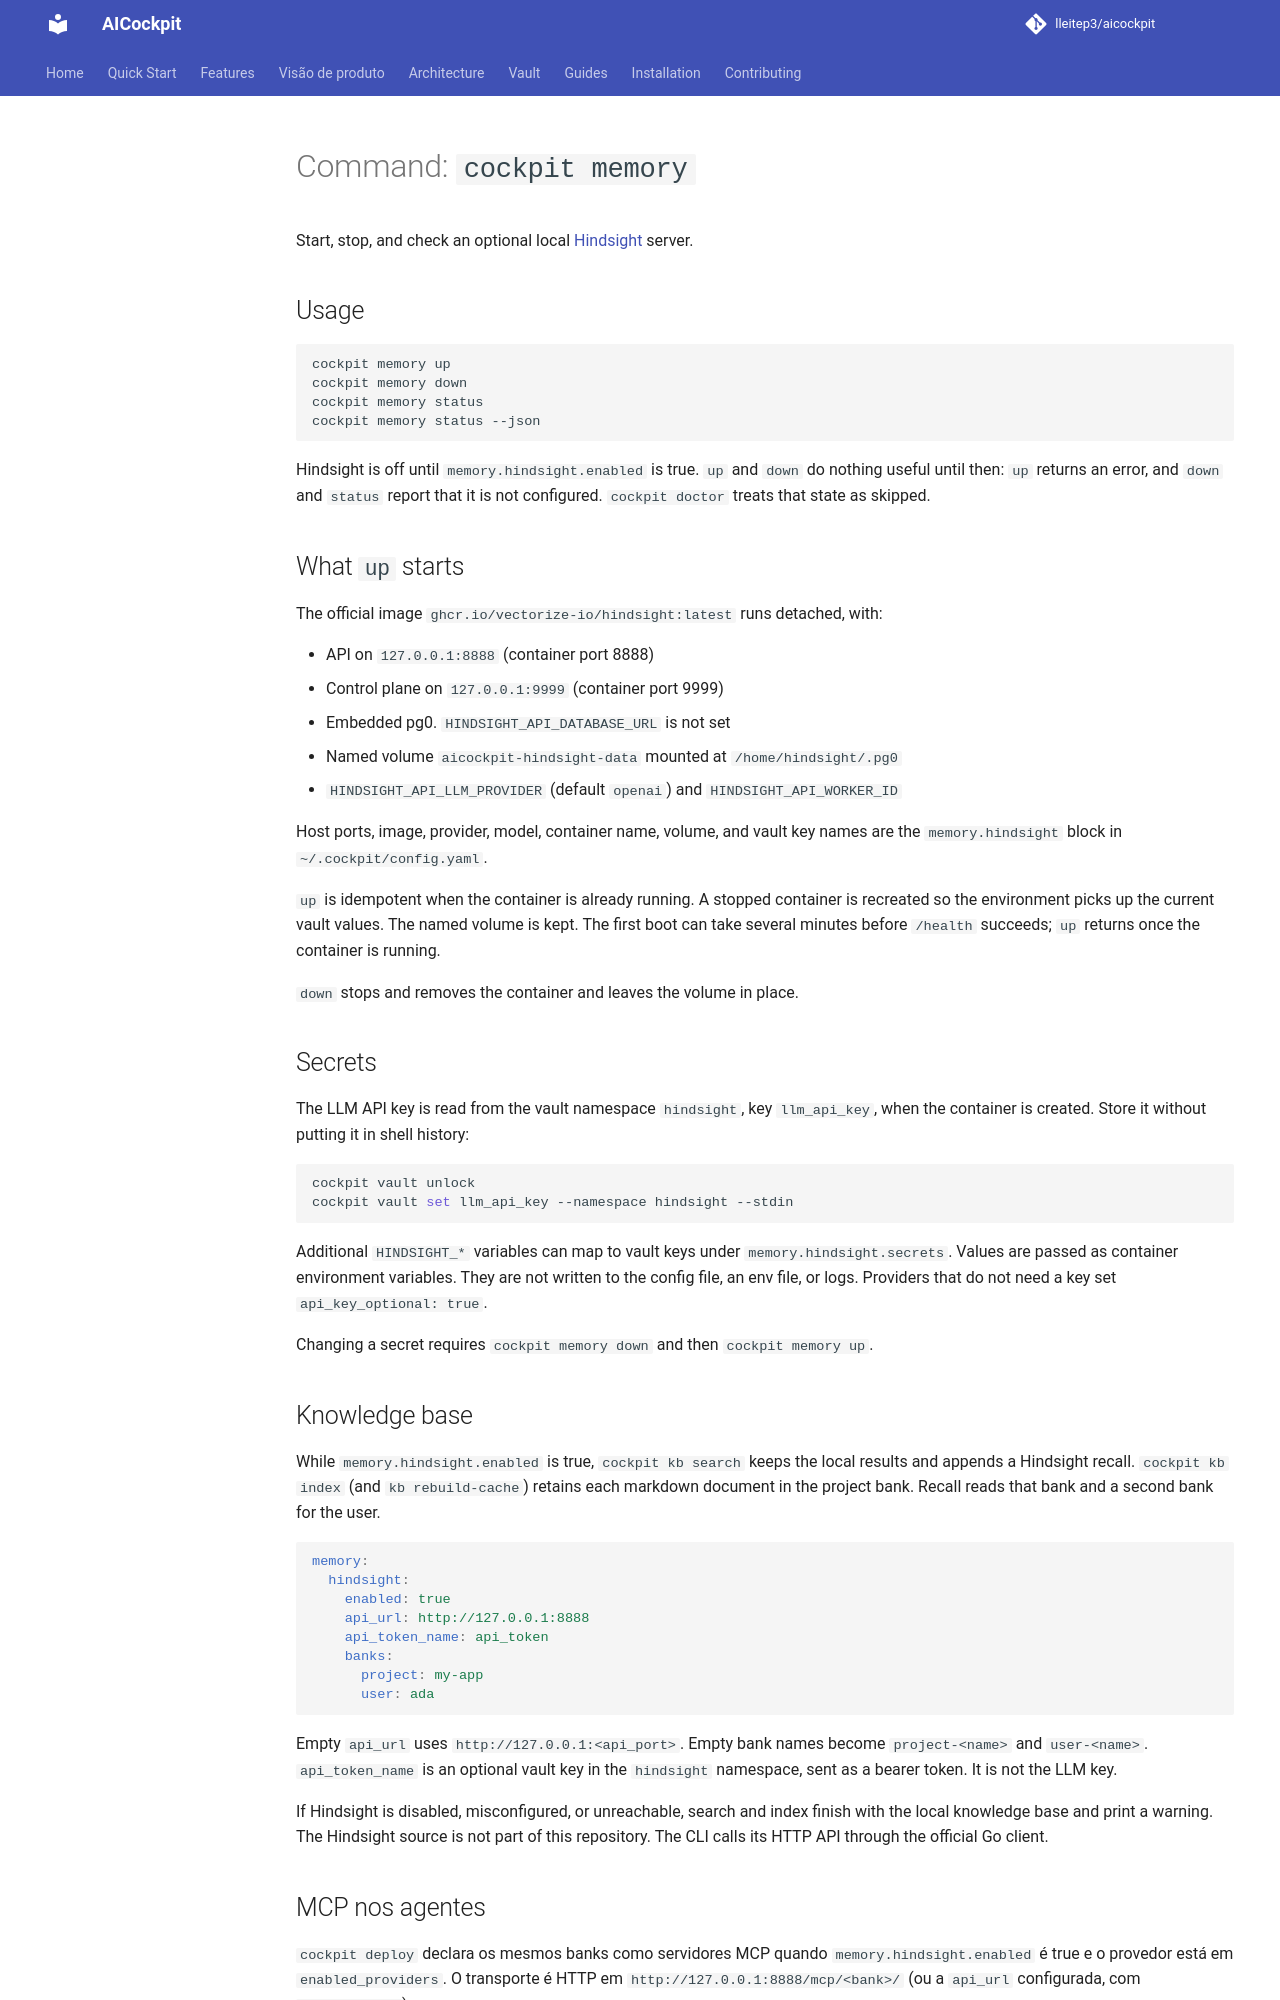

repository: lleitep3/aicockpit · page: commands/memory/index.html · generator: mkdocs

# Command: `cockpit memory`

Start, stop, and check an optional local [Hindsight](https://github.com/vectorize-io/hindsight) server.

## Usage

```bash
cockpit memory up
cockpit memory down
cockpit memory status
cockpit memory status --json
```

Hindsight is off until `memory.hindsight.enabled` is true. `up` and `down` do nothing useful until then: `up` returns an error, and `down` and `status` report that it is not configured. `cockpit doctor` treats that state as skipped.

## What `up` starts

The official image `ghcr.io/vectorize-io/hindsight:latest` runs detached, with:

- API on `127.0.0.1:8888` (container port 8888)
- Control plane on `127.0.0.1:9999` (container port 9999)
- Embedded pg0. `HINDSIGHT_API_DATABASE_URL` is not set
- Named volume `aicockpit-hindsight-data` mounted at `/home/hindsight/.pg0`
- `HINDSIGHT_API_LLM_PROVIDER` (default `openai`) and `HINDSIGHT_API_WORKER_ID`

Host ports, image, provider, model, container name, volume, and vault key names are the `memory.hindsight` block in `~/.cockpit/config.yaml`.

`up` is idempotent when the container is already running. A stopped container is recreated so the environment picks up the current vault values. The named volume is kept. The first boot can take several minutes before `/health` succeeds; `up` returns once the container is running.

`down` stops and removes the container and leaves the volume in place.

## Secrets

The LLM API key is read from the vault namespace `hindsight`, key `llm_api_key`, when the container is created. Store it without putting it in shell history:

```bash
cockpit vault unlock
cockpit vault set llm_api_key --namespace hindsight --stdin
```

Additional `HINDSIGHT_*` variables can map to vault keys under `memory.hindsight.secrets`. Values are passed as container environment variables. They are not written to the config file, an env file, or logs. Providers that do not need a key set `api_key_optional: true`.

Changing a secret requires `cockpit memory down` and then `cockpit memory up`.

## Knowledge base

While `memory.hindsight.enabled` is true, `cockpit kb search` keeps the local results and appends a Hindsight recall. `cockpit kb index` (and `kb rebuild-cache`) retains each markdown document in the project bank. Recall reads that bank and a second bank for the user.

```yaml
memory:
  hindsight:
    enabled: true
    api_url: http://127.0.0.1:8888
    api_token_name: api_token
    banks:
      project: my-app
      user: ada
```

Empty `api_url` uses `http://127.0.0.1:<api_port>`. Empty bank names become `project-<name>` and `user-<name>`. `api_token_name` is an optional vault key in the `hindsight` namespace, sent as a bearer token. It is not the LLM key.

If Hindsight is disabled, misconfigured, or unreachable, search and index finish with the local knowledge base and print a warning. The Hindsight source is not part of this repository. The CLI calls its HTTP API through the official Go client.
